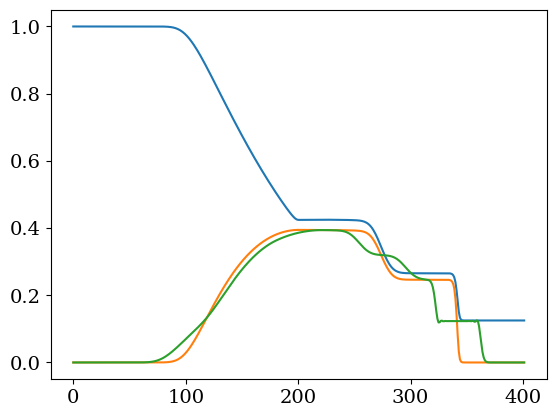

Here is the Python script that generated this plot:
# -*- coding: utf-8 -*-
"""
Created on Fri Apr 15 16:21:14 2022

@author: ezra.harris
"""

import matplotlib.pyplot as plt
import numpy as np
from numpy import *



from matplotlib import rc
rc('font', family='serif')
rc('lines', linewidth=1.5)
rc('font', size=14)
#plt.rc('legend',**{'fontsize':11})



    
def func_flux(q,gamma):
    # Primitive variables
    r=q[0];
    u=q[1]/r;
    E=q[2]/r;
    p=(gamma-1.)*r*(E-0.5*u**2);
    
    # Flux vector
    F0 = np.array(r*u)
    F1 = np.array(r*u**2+p)
    F2 = np.array(u*(r*E+p))
    flux=np.array([ F0, F1, F2 ])
    
    return (flux)

def flux_roe(q,dx,gamma,a,nx):

    # Compute primitive variables and enthalpy
    r=q[0];
    u=q[1]/r;
    E=q[2]/r;
    p=(gamma-1.)*r*(E-0.5*u**2);
    htot = gamma/(gamma-1)*p/r+0.5*u**2
    
    # Initialize Roe flux
    Phi=np.zeros((3,nx-1))
    
    for j in range (0,nx-1):
    
        # Compute Roe averages
        R=sqrt(r[j+1]/r[j]);                          # R_{j+1/2}
        rmoy=R*r[j];                                  # {hat rho}_{j+1/2}
        umoy=(R*u[j+1]+u[j])/(R+1);                   # {hat U}_{j+1/2}
        hmoy=(R*htot[j+1]+htot[j])/(R+1);             # {hat H}_{j+1/2}
        amoy=sqrt((gamma-1.0)*(hmoy-0.5*umoy*umoy));  # {hat a}_{j+1/2}
        
        # Auxiliary variables used to compute P_{j+1/2}^{-1}
        alph1=(gamma-1)*umoy*umoy/(2*amoy*amoy);
        alph2=(gamma-1)/(amoy*amoy);

        # Compute vector (W_{j+1}-W_j)
        wdif = q[:,j+1]-q[:,j];
        
        # Compute matrix P^{-1}_{j+1/2}
        Pinv = np.array([[0.5*(alph1+umoy/amoy), -0.5*(alph2*umoy+1/amoy),  alph2/2],
                        [1-alph1,                alph2*umoy,                -alph2 ],
                        [0.5*(alph1-umoy/amoy),  -0.5*(alph2*umoy-1/amoy),  alph2/2]]);
                
        # Compute matrix P_{j+1/2}
        P    = np.array([[ 1,              1,              1              ],
                        [umoy-amoy,        umoy,           umoy+amoy      ],
                        [hmoy-amoy*umoy,   0.5*umoy*umoy,  hmoy+amoy*umoy ]]);
        
        # Compute matrix Lambda_{j+1/2}
        lamb = np.array([[ abs(umoy-amoy),  0,              0                 ],
                        [0,                 abs(umoy),      0                 ],
                        [0,                 0,              abs(umoy+amoy)    ]]);
                      
        # Compute Roe matrix |A_{j+1/2}|
        A=np.dot(P,lamb)
        A=np.dot(A,Pinv)
        
        # Compute |A_{j+1/2}| (W_{j+1}-W_j)
        Phi[:,j]=np.dot(A,wdif)
        
    #==============================================================
    # Compute Phi=(F(W_{j+1}+F(W_j))/2-|A_{j+1/2}| (W_{j+1}-W_j)/2
    #==============================================================
    F = func_flux(q,gamma);
    Phi=0.5*(F[:,0:nx-1]+F[:,1:nx])-0.5*Phi
    
    dF = (Phi[:,1:-1]-Phi[:,0:-2])
    
    return (dF)

# Parameters
CFL    = 0.50               # Courant Number
gamma  = 1.4                # Ratio of specific heats
ncells = 400                # Number of cells
x_ini =0.; x_fin = 1.       # Limits of computational domain
dx = (x_fin-x_ini)/ncells   # Step size
nx = ncells+1               # Number of points
x = np.linspace(x_ini+dx/2.,x_fin,nx) # Mesh

# Build IC
r0 = zeros(nx)
u0 = zeros(nx)
p0 = zeros(nx)
halfcells = int(ncells/2)

#inital conditions (SOD shock)
p0[:halfcells] = 1.0  ; p0[halfcells:] = 0.1;
u0[:halfcells] = 0.0  ; u0[halfcells:] = 0.0;
r0[:halfcells] = 1.0  ; r0[halfcells:] = 0.125;
tEnd = 0.20;


E0 = p0/((gamma-1.)*r0)+0.5*u0**2 # Total Energy density
a0 = sqrt(gamma*p0/r0)            # Speed of sound
q  = np.array([r0,r0*u0,r0*E0])   # Vector of conserved variables


# Solver loop
t  = 0
it = 0
a  = a0
dt=CFL*dx/max(abs(u0)+a0)         # Using the system's largest eigenvalue

while t < tEnd:

    q0 = q.copy();
    dF = flux_roe(q0,dx,gamma,a,nx);
    
    q[:,1:-2] = q0[:,1:-2]-dt/dx*dF;
    q[:,0]=q0[:,0]; q[:,-1]=q0[:,-1]; # Dirichlet BCs
    
    # Compute primary variables
    rho=q[0];
    u=q[1]/rho;
    E=q[2]/rho;
    p=(gamma-1.)*rho*(E-0.5*u**2);
    a=sqrt(gamma*p/rho);
    if min(p)<0: print ('negative pressure found!')
    
    # Update/correct time step
    dt=CFL*dx/max(abs(u)+a);
    
    # Update time and iteration counter
    t=t+dt; it=it+1;

nNodes = 401
impedance0 = 377.0
maxTime = 401
ez = np.zeros([nNodes])
hy = np.zeros([nNodes])
time = np.linspace(0, maxTime, maxTime)
pos = np.linspace(0, nNodes, nNodes)


J = rho * u

for i in range(len(J)):
    ez[i] = J[i]
                  
for i in range(maxTime):
    for n in range(nNodes):
        if n == nNodes -1:
            break
        ez[n] = ez[n] + (hy[n] - hy[n-1]) 
        hy[n] = hy[n] + (ez[n+1] - ez[n]) / impedance0
        

plt.plot(time, rho)
plt.plot(time, J)
plt.plot(time, ez)

def source(ez, hy, rho, mom):
    dmomndt = rho * (ez + mom*hy)
    denergydt = mom * ez
    dmomndt = dmomndt.T
    denergydt = denergydt.T
    vector = np.column_stack((dmomndt,denergydt))
    return vector

def RK4(f,r,h):
    k1 = h*f(r)
    k2 = h*f(r+.5*k1)
    k3 = h*f(r+.5*k2)
    k4 = h*f(r+k3)
    return r + (k1+2*k2+2*k3+k4)/6
    
def RK4integrate(f, y0, tspan):
    u = np.zeros([len(tspan),len(y0)])
    u[0,:]=y0
    for k in range(1, len(tspan)):
        u[k,:] = RK4(f, u[k-1], tspan[k]-tspan[k-1])
    return u

initialArray = np.zeros([1,4])
y0= np.array([0,0,0,0])
for i in range(len(y0)):
    initialArray[0,:] = y0[i]



# solArray = np.zeros([ncells+1, 2])
# for i in range(len(solArray[:,1])):
#     solArray[i,:] = RK4integrate(source, y0, time)
    

